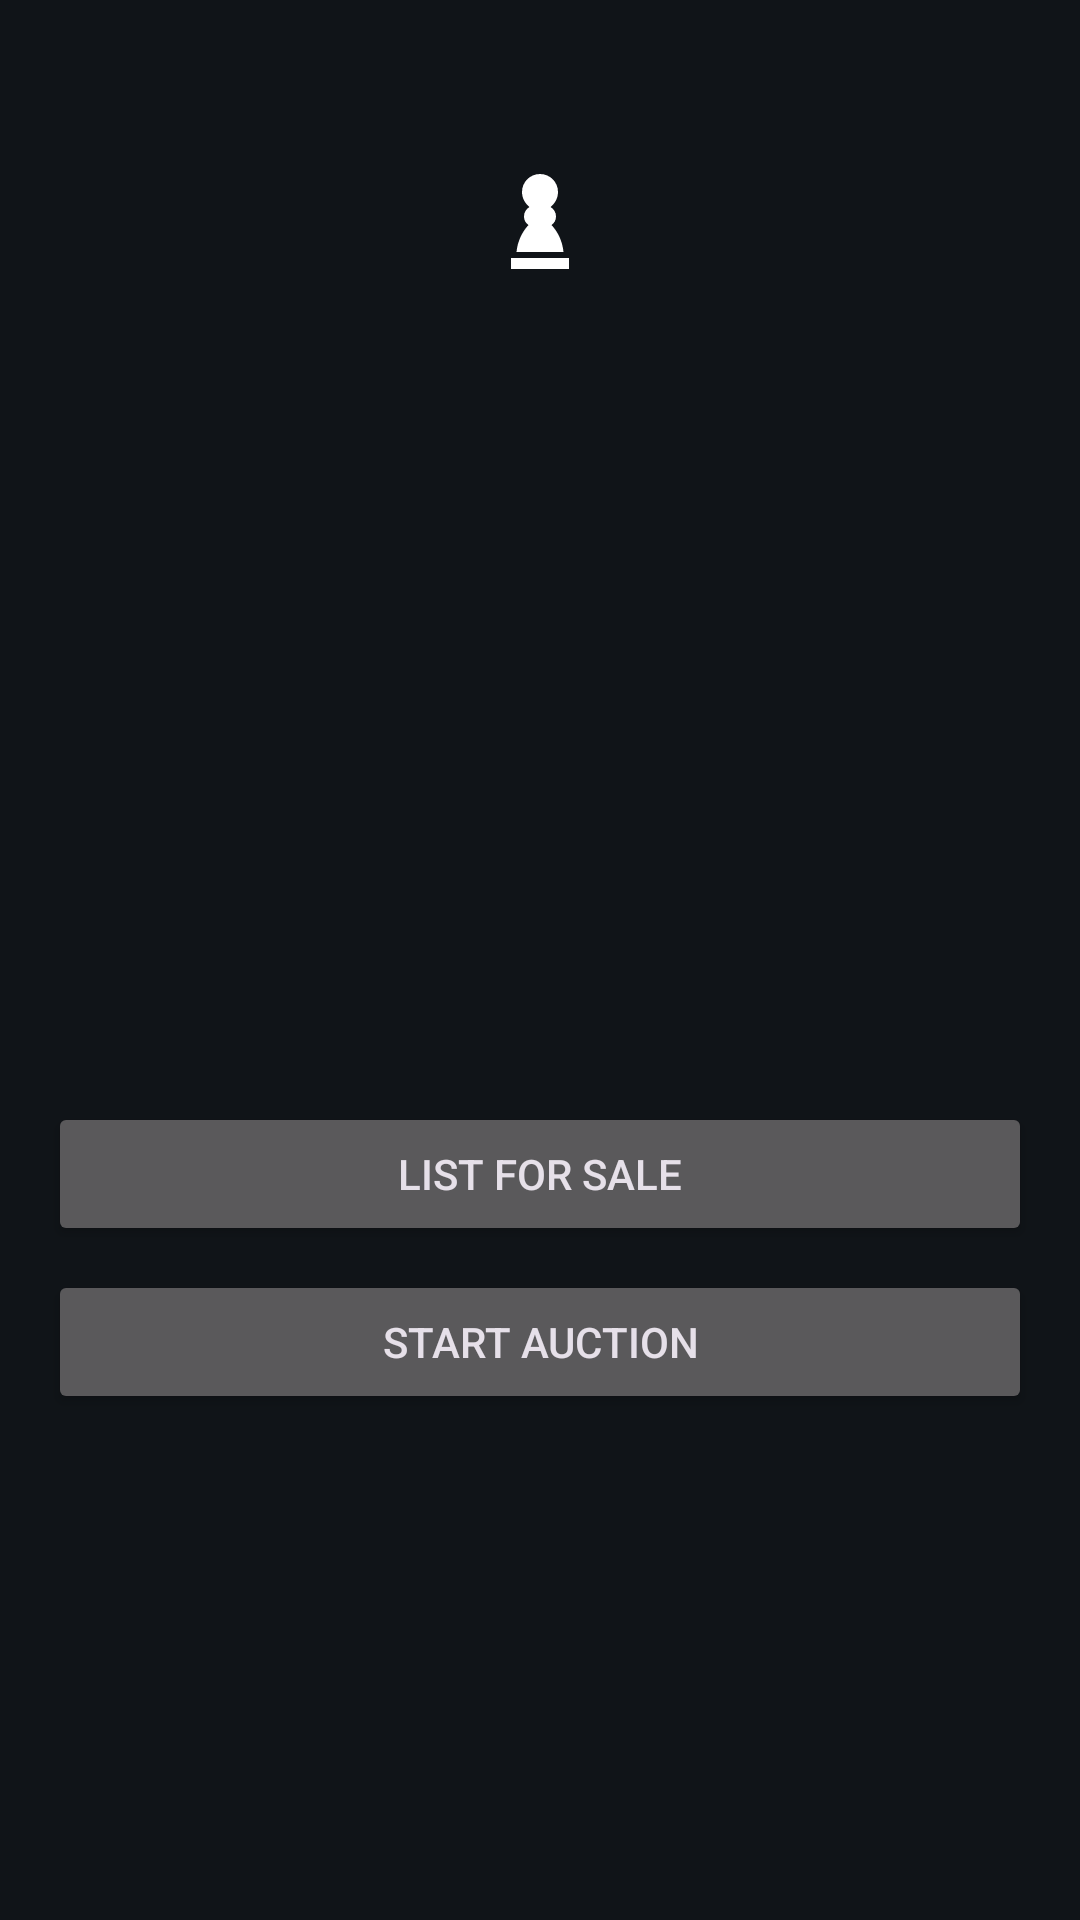

This screen was rendered from an Android layout file. Write that file and the resources it references.
<!-- AndroidManifest.xml: application theme Theme.ChessFantasy -->
<!-- res/layout/activity_card_detail.xml -->
<?xml version="1.0" encoding="utf-8"?>
<ScrollView xmlns:android="http://schemas.android.com/apk/res/android"
    android:layout_width="match_parent"
    android:layout_height="match_parent"
    android:fillViewport="true">

    <LinearLayout
        android:layout_width="match_parent"
        android:layout_height="wrap_content"
        android:orientation="vertical"
        android:padding="16dp">

        <FrameLayout
            android:layout_width="match_parent"
            android:layout_height="wrap_content">

            <include
                android:id="@+id/detail_card"
                layout="@layout/item_card"
                android:layout_width="220dp"
                android:layout_height="280dp"
                android:layout_gravity="center_horizontal" />
        </FrameLayout>

        <TextView
            android:id="@+id/detail_value"
            android:layout_width="match_parent"
            android:layout_height="wrap_content"
            android:layout_marginTop="12dp"
            android:gravity="center"
            android:textColor="@color/gold"
            android:textSize="16sp"
            android:textStyle="bold" />

        <TextView
            android:id="@+id/detail_info"
            android:layout_width="match_parent"
            android:layout_height="wrap_content"
            android:layout_marginTop="6dp"
            android:gravity="center"
            android:textColor="@color/text_secondary"
            android:textSize="13sp" />

        <TextView
            android:id="@+id/detail_listed_note"
            android:layout_width="match_parent"
            android:layout_height="wrap_content"
            android:layout_marginTop="10dp"
            android:gravity="center"
            android:textColor="@color/red_warn"
            android:textSize="13sp"
            android:visibility="gone" />

        <Button
            android:id="@+id/detail_btn_sell"
            android:layout_width="match_parent"
            android:layout_height="wrap_content"
            android:layout_marginTop="14dp"
            android:text="@string/sell_direct" />

        <Button
            android:id="@+id/detail_btn_auction"
            android:layout_width="match_parent"
            android:layout_height="wrap_content"
            android:layout_marginTop="8dp"
            android:text="@string/start_auction" />

        <Button
            android:id="@+id/detail_btn_cancel_listing"
            android:layout_width="match_parent"
            android:layout_height="wrap_content"
            android:layout_marginTop="8dp"
            android:text="@string/cancel_listing"
            android:visibility="gone" />
    </LinearLayout>
</ScrollView>
<!-- res/layout/item_card.xml (included above) -->
<?xml version="1.0" encoding="utf-8"?>
<FrameLayout xmlns:android="http://schemas.android.com/apk/res/android"
    android:id="@+id/card_root"
    android:layout_width="match_parent"
    android:layout_height="200dp"
    android:layout_margin="6dp">

    <LinearLayout
        android:layout_width="match_parent"
        android:layout_height="match_parent"
        android:orientation="vertical"
        android:padding="12dp">

        <LinearLayout
            android:layout_width="match_parent"
            android:layout_height="wrap_content"
            android:orientation="horizontal">

            <TextView
                android:id="@+id/card_rarity"
                android:layout_width="0dp"
                android:layout_height="wrap_content"
                android:layout_weight="1"
                android:textSize="11sp"
                android:textStyle="bold" />

            <TextView
                android:id="@+id/card_serial"
                android:layout_width="wrap_content"
                android:layout_height="wrap_content"
                android:background="@drawable/bg_serial_chip"
                android:paddingStart="6dp"
                android:paddingEnd="6dp"
                android:paddingTop="2dp"
                android:paddingBottom="2dp"
                android:textColor="#FFFFFF"
                android:textSize="10sp" />
        </LinearLayout>

        <ImageView
            android:id="@+id/card_pawn"
            android:layout_width="40dp"
            android:layout_height="40dp"
            android:layout_gravity="center_horizontal"
            android:layout_marginTop="8dp"
            android:contentDescription="@string/app_name"
            android:src="@drawable/ic_pawn_white" />

        <TextView
            android:id="@+id/card_name"
            android:layout_width="match_parent"
            android:layout_height="wrap_content"
            android:layout_marginTop="8dp"
            android:ellipsize="end"
            android:gravity="center"
            android:maxLines="1"
            android:textSize="14sp"
            android:textStyle="bold" />

        <TextView
            android:id="@+id/card_name_hebrew"
            android:layout_width="match_parent"
            android:layout_height="wrap_content"
            android:ellipsize="end"
            android:gravity="center"
            android:maxLines="1"
            android:textSize="11sp" />

        <TextView
            android:id="@+id/card_rating"
            android:layout_width="match_parent"
            android:layout_height="wrap_content"
            android:layout_marginTop="4dp"
            android:gravity="center"
            android:textSize="22sp"
            android:textStyle="bold" />

        <TextView
            android:id="@+id/card_season"
            android:layout_width="match_parent"
            android:layout_height="wrap_content"
            android:gravity="center"
            android:textSize="10sp" />
    </LinearLayout>

    <View
        android:id="@+id/card_selected_overlay"
        android:layout_width="match_parent"
        android:layout_height="match_parent"
        android:background="#8038761D"
        android:visibility="gone" />

    <TextView
        android:id="@+id/card_selected_check"
        android:layout_width="wrap_content"
        android:layout_height="wrap_content"
        android:layout_gravity="center"
        android:text="✓"
        android:textColor="#FFFFFF"
        android:textSize="42sp"
        android:textStyle="bold"
        android:visibility="gone" />
</FrameLayout>
<!-- resources referenced by this layout -->
<resources>
  <color name="gold">#F2B90D</color>
  <color name="red_warn">#E5484D</color>
  <color name="text_secondary">#9AA4AF</color>
  <!-- drawable ic_pawn_white (drawable) -->
  <?xml version="1.0" encoding="utf-8"?>
  <vector xmlns:android="http://schemas.android.com/apk/res/android"
      android:width="24dp"
      android:height="24dp"
      android:viewportWidth="24"
      android:viewportHeight="24">
      <path
          android:fillColor="#FFFFFF"
          android:pathData="M12,2.6c-2,0 -3.6,1.6 -3.6,3.6c0,1.2 0.6,2.3 1.5,3c-0.7,0.4 -1.1,1.1 -1.1,1.9c0,0.7 0.3,1.3 0.9,1.7c-1.3,1.4 -2.2,3.3 -2.4,5.4h9.4c-0.2,-2.1 -1.1,-4 -2.4,-5.4c0.6,-0.4 0.9,-1 0.9,-1.7c0,-0.8 -0.4,-1.5 -1.1,-1.9c0.9,-0.7 1.5,-1.8 1.5,-3C15.6,4.2 14,2.6 12,2.6z M6.2,19.4h11.6v2.2H6.2V19.4z" />
  </vector>
  <string name="app_name">Chess Fantasy Israel</string>
  <string name="cancel_listing">Cancel</string>
  <string name="sell_direct">List for sale</string>
  <string name="start_auction">Start auction</string>
  <style name="Theme.ChessFantasy" parent="Theme.Material3.Dark.NoActionBar">
          <item name="colorPrimary">@color/gold</item>
          <item name="colorOnPrimary">@color/on_gold</item>
          <item name="colorPrimaryContainer">@color/gold_dark</item>
          <item name="colorOnPrimaryContainer">@color/text_primary</item>
          <item name="colorSecondary">@color/green_accent</item>
          <item name="colorSurface">@color/surface_dark</item>
          <item name="android:windowBackground">@color/bg_dark</item>
          <item name="android:statusBarColor">@color/bg_dark</item>
          <item name="android:navigationBarColor">@color/surface_dark</item>
      </style>
  <color name="on_gold">#1A1300</color>
  <color name="gold_dark">#B98A00</color>
  <color name="text_primary">#F3F4F6</color>
  <color name="green_accent">#4CAF7D</color>
  <color name="surface_dark">#1B2127</color>
  <color name="bg_dark">#101418</color>
</resources>
